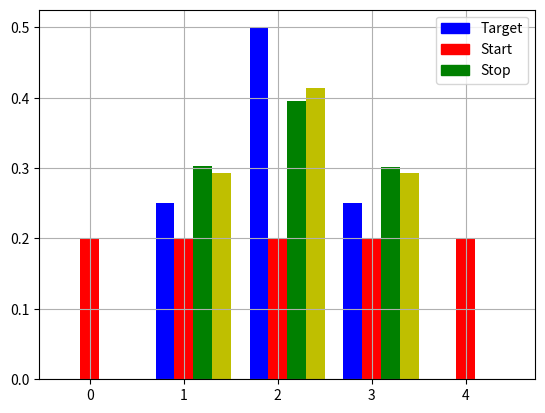

This chart was generated by the following Python code: (Note: this script raises an exception after producing the figure.)
# -*- coding: utf-8 -*-
"""
Created on Sun Dec 10 23:06:54 2017

@author: Stefan
"""
import random

import numpy as np
import matplotlib.pyplot as plt
import matplotlib.patches as mpatches


def KLD ( suggested, target): #Compute Kullback-Leibler divergence, now stable!
    t=target[target!=0] #->we'd divide by 0 else, does not have inpact on error anyway ->Problem: We don't punish the NN for predicting non-zero values on zero target!
    s=suggested[target!=0]
    difference=s/t #this is stable
    Error = - np.inner(t*np.log(difference),np.ones(len(t)))
    return Error

def KLD2( suggested, target): #Compute Kullback-Leibler divergence, now stable!
    t=target
    t=t+1e-100 #->we'd divide by 0 else, does not have inpact on error anyway ->Problem: We don't punish the NN for predicting non-zero values on zero target!
    s=suggested
    s=s+1e-100
    difference=s/t #this is stable
    Error = - np.inner(t*np.log(difference),np.ones(len(t)))
    return Error

def KLDGRAD(sug,targ):
    g=np.zeros(len(targ))
    sug=sug+1e-100
    for i in range(0,len(targ)):
        if sug[i]!=0:
            g[i]=-targ[i]/sug[i]
    return g

#error fct Number 1
def MSE ( suggested, target): #Returns the total mean square error
    difference = np.absolute(suggested - target)
    Error = 0.5*np.inner(difference,difference)
    return Error

#error fct Number 2
def HELDIST ( suggested, target):
    return np.linalg.norm(np.sqrt(suggested)-np.sqrt(target), ord=2) /np.sqrt(2)

#error fct Number 3
def CROSSENTRO ( suggested, target):
    return ENTRO(target) + KLD(suggested,target) #wie rum kldiv?  

#error fct Number 4
def EXPE ( suggested, target, gamma):
    alpha = 1/gamma
    beta = np.log(gamma)
    error = alpha*np.sum(np.exp((suggested - target)*beta))
    return error

def EXPEGRAD( suggested, target, gamma=1000):
    alpha = 1/gamma
    beta = np.log(gamma)
    gradient = alpha*beta*np.exp((suggested - target)*beta)
    return gradient
    
# error fct Number x, actually not a good one. Only for statistics
def MAE (suggested, target): #compare the prediction with the answer/target, absolute error
    difference = np.absolute(suggested - target)
    Error = np.inner(difference,np.ones(len(target)))
    return Error

def ENTRO (distribution):
    return -np.inner(distribution[distribution!=0],np.log(distribution[distribution!=0]))


le=5
y1=np.zeros(le)
y1[1]=1

y3=np.zeros(le)
y3[3]=1-1/le
y3[1]=1/le

yunif=np.ones(le)/le

w=1/5
ali='center'





for i in [y3,yunif]:
    print(np.round(i,2))
    print(np.round(y1,2))
    print("KLD",KLD(i,y1))
    print("KLD2",KLD2(i,y1))
    print("MSE",MSE(i,y1))
    print("HELDIST",HELDIST(i,y1))
    print("CROSSENTRO",CROSSENTRO(i,y1))
    print("EXPE",EXPE(i,y1,1000))
    print("EXPE2",EXPE(y1,i,1000))
    print("MAE",MAE(i,y1))
    print(" ")

y0=yunif
eta=0.01

y1=np.array([0,2,4,2,0])


y1=y1/np.sum(y1)

plt.grid(True)
plt.bar(np.arange(le)-w,y1,width=w,align=ali,color='b')
bp = mpatches.Patch(color='blue', label='Target')
plt.bar(np.arange(le),y0,width=w,align=ali,color='r')
rp = mpatches.Patch(color='red', label='Start')
gp = mpatches.Patch(color='green', label='Stop')
plt.legend(handles=[bp,rp,gp])


for j in range(0,800):
    yn=KLDGRAD(y0,y1)
    #yn=y0-y1
    y0=np.abs(y0-eta*yn)
    y0=y0/np.inner(y0,np.ones(le))
    print(KLD(y0,y1))
print(np.round(y1,2))
print(np.round(y0,2))
plt.bar(np.arange(le)+2*w,y0,width=w,align=ali,color='y')
#plt.show()

for i in [y0]:
    print("KLD",KLD(i,y1))
    print("KLD2",KLD2(i,y1))
    print("MSE",MSE(i,y1))
    print("HELDIST",HELDIST(i,y1))
    print("CROSSENTRO",CROSSENTRO(i,y1))
    print("EXPE",EXPE(i,y1,1000))
    print("EXPE2",EXPE(y1,i,1000))
    print("MAE",MAE(i,y1))
    print(" ")

#########
y0=yunif
y=[[0,1,0,0,0],[0,1,0,0,0],[0,0,1,0,0],[0,0,1,0,0],[0,0,1,0,0],[0,0,1,0,0],[0,0,0,1,0],[0,0,0,1,0]]

for i in range(100):
    random.shuffle(y)
    for j in y:
        y1=j
        yn=KLDGRAD(y0,y1)
        #yn=y0-y1
        y0=np.abs(y0-eta*yn)
        y0=y0/np.inner(y0,np.ones(le))
print(np.round(y1,2))
print(np.round(y0,2))
plt.bar(np.arange(le)+w,y0,width=w,align=ali,color='g')
plt.show()

for i in [y0]:
    print("KLD",KLD(i,y1))
    print("KLD2",KLD2(i,y1))
    print("MSE",MSE(i,y1))
    print("HELDIST",HELDIST(i,y1))
    print("CROSSENTRO",CROSSENTRO(i,y1))
    print("EXPE",EXPE(i,y1,1000))
    print("EXPE2",EXPE(y1,i,1000))
    print("MAE",MAE(i,y1))
    print(" ")